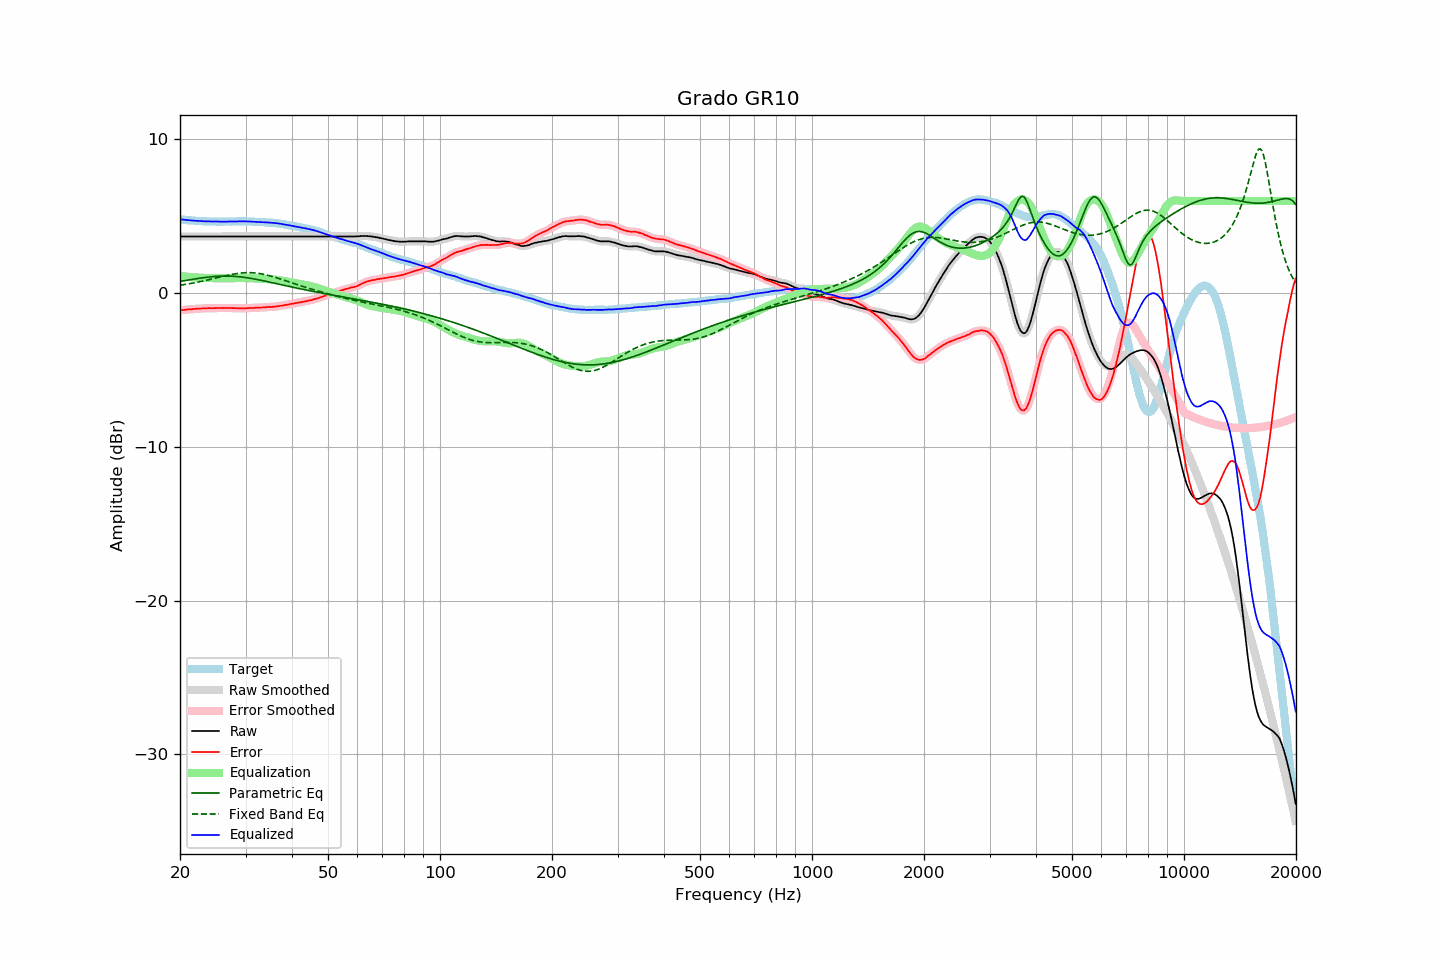

Values plotted in this chart, from the file beside it:
frequency, raw, error, smoothed, error_smoothed, equalization, parametric_eq, fixed_band_eq, equalized_raw, equalized_smoothed, target
20.00, 3.68, -1.12, 3.68, -1.12, 1.12, 0.76, 0.51, 4.80, 4.80, 4.80
20.20, 3.68, -1.11, 3.68, -1.11, 1.11, 0.78, 0.53, 4.79, 4.79, 4.79
20.40, 3.68, -1.10, 3.68, -1.10, 1.09, 0.80, 0.55, 4.78, 4.78, 4.78
20.61, 3.68, -1.09, 3.68, -1.08, 1.08, 0.81, 0.56, 4.77, 4.77, 4.77
20.81, 3.68, -1.07, 3.68, -1.07, 1.07, 0.83, 0.58, 4.76, 4.76, 4.75
21.02, 3.68, -1.06, 3.68, -1.06, 1.06, 0.85, 0.60, 4.75, 4.75, 4.74
21.23, 3.68, -1.05, 3.68, -1.05, 1.05, 0.87, 0.62, 4.74, 4.74, 4.73
21.44, 3.68, -1.06, 3.68, -1.05, 1.04, 0.88, 0.63, 4.73, 4.73, 4.74
21.66, 3.68, -1.04, 3.68, -1.04, 1.04, 0.90, 0.65, 4.72, 4.72, 4.72
21.87, 3.68, -1.03, 3.68, -1.03, 1.03, 0.92, 0.67, 4.71, 4.71, 4.72
22.09, 3.68, -1.01, 3.68, -1.02, 1.02, 0.93, 0.69, 4.70, 4.70, 4.70
22.31, 3.68, -1.01, 3.68, -1.01, 1.01, 0.95, 0.72, 4.70, 4.70, 4.70
22.54, 3.68, -1.00, 3.68, -1.01, 1.01, 0.97, 0.74, 4.69, 4.69, 4.69
22.76, 3.68, -1.00, 3.68, -1.00, 1.00, 0.98, 0.76, 4.68, 4.68, 4.69
22.99, 3.68, -0.99, 3.68, -0.99, 0.99, 1.00, 0.78, 4.68, 4.68, 4.68
23.22, 3.68, -0.98, 3.68, -0.99, 0.99, 1.01, 0.80, 4.67, 4.67, 4.67
23.45, 3.68, -0.99, 3.68, -0.98, 0.98, 1.02, 0.83, 4.67, 4.67, 4.68
23.69, 3.68, -0.98, 3.68, -0.98, 0.98, 1.04, 0.85, 4.67, 4.67, 4.67
23.92, 3.68, -0.97, 3.68, -0.98, 0.98, 1.05, 0.88, 4.66, 4.66, 4.65
24.16, 3.68, -0.98, 3.68, -0.98, 0.98, 1.06, 0.90, 4.66, 4.66, 4.66
24.40, 3.68, -0.98, 3.68, -0.98, 0.97, 1.07, 0.93, 4.66, 4.66, 4.66
24.65, 3.68, -0.98, 3.68, -0.98, 0.97, 1.08, 0.95, 4.66, 4.66, 4.66
24.89, 3.68, -0.98, 3.68, -0.97, 0.97, 1.09, 0.98, 4.66, 4.66, 4.66
25.14, 3.68, -0.97, 3.68, -0.97, 0.97, 1.09, 1.00, 4.66, 4.66, 4.65
25.39, 3.68, -0.97, 3.68, -0.96, 0.97, 1.10, 1.03, 4.65, 4.65, 4.65
25.65, 3.68, -0.96, 3.68, -0.96, 0.97, 1.11, 1.05, 4.65, 4.65, 4.65
25.91, 3.68, -0.96, 3.68, -0.97, 0.97, 1.11, 1.08, 4.65, 4.65, 4.65
26.16, 3.68, -0.97, 3.68, -0.97, 0.97, 1.11, 1.10, 4.65, 4.65, 4.66
26.43, 3.68, -0.97, 3.68, -0.97, 0.97, 1.11, 1.12, 4.65, 4.65, 4.66
26.69, 3.68, -0.97, 3.68, -0.97, 0.97, 1.11, 1.15, 4.65, 4.65, 4.66
26.96, 3.68, -0.97, 3.68, -0.97, 0.97, 1.11, 1.17, 4.65, 4.65, 4.65
27.23, 3.68, -0.97, 3.68, -0.97, 0.97, 1.11, 1.19, 4.66, 4.66, 4.65
27.50, 3.68, -0.97, 3.68, -0.97, 0.97, 1.10, 1.21, 4.66, 4.66, 4.65
27.77, 3.68, -0.98, 3.68, -0.97, 0.98, 1.10, 1.23, 4.66, 4.66, 4.66
28.05, 3.68, -0.98, 3.68, -0.98, 0.98, 1.09, 1.25, 4.66, 4.66, 4.66
28.33, 3.68, -0.98, 3.68, -0.98, 0.98, 1.08, 1.27, 4.67, 4.67, 4.67
28.62, 3.68, -0.98, 3.68, -0.99, 0.98, 1.08, 1.28, 4.67, 4.67, 4.67
28.90, 3.68, -0.99, 3.68, -0.99, 0.99, 1.07, 1.30, 4.67, 4.67, 4.68
29.19, 3.68, -0.99, 3.68, -0.99, 0.99, 1.05, 1.31, 4.67, 4.67, 4.67
29.48, 3.68, -0.99, 3.68, -0.99, 0.99, 1.04, 1.32, 4.67, 4.67, 4.67
29.78, 3.68, -0.99, 3.68, -0.99, 0.99, 1.03, 1.32, 4.67, 4.67, 4.67
30.08, 3.68, -0.99, 3.68, -0.98, 0.98, 1.01, 1.33, 4.67, 4.67, 4.67
30.38, 3.68, -0.97, 3.68, -0.98, 0.98, 1.00, 1.33, 4.66, 4.66, 4.66
30.68, 3.68, -0.97, 3.68, -0.97, 0.97, 0.98, 1.33, 4.66, 4.66, 4.66
30.99, 3.68, -0.97, 3.68, -0.97, 0.97, 0.96, 1.33, 4.65, 4.65, 4.65
31.30, 3.68, -0.97, 3.68, -0.97, 0.96, 0.95, 1.33, 4.65, 4.65, 4.65
31.61, 3.68, -0.97, 3.68, -0.96, 0.96, 0.93, 1.32, 4.64, 4.64, 4.65
31.93, 3.68, -0.94, 3.68, -0.95, 0.96, 0.91, 1.31, 4.64, 4.64, 4.63
32.24, 3.68, -0.95, 3.68, -0.95, 0.95, 0.89, 1.30, 4.63, 4.63, 4.64
32.57, 3.68, -0.94, 3.68, -0.94, 0.94, 0.87, 1.28, 4.63, 4.63, 4.62
32.89, 3.68, -0.94, 3.68, -0.94, 0.94, 0.84, 1.27, 4.62, 4.62, 4.62
33.22, 3.68, -0.94, 3.68, -0.93, 0.93, 0.82, 1.25, 4.62, 4.62, 4.62
33.55, 3.68, -0.93, 3.68, -0.93, 0.93, 0.80, 1.23, 4.61, 4.61, 4.62
33.89, 3.68, -0.92, 3.68, -0.92, 0.92, 0.78, 1.20, 4.61, 4.61, 4.60
34.23, 3.68, -0.91, 3.68, -0.91, 0.92, 0.76, 1.18, 4.60, 4.60, 4.59
34.57, 3.68, -0.90, 3.68, -0.90, 0.91, 0.73, 1.15, 4.59, 4.59, 4.59
34.92, 3.68, -0.89, 3.68, -0.90, 0.90, 0.71, 1.12, 4.59, 4.59, 4.58
35.27, 3.68, -0.91, 3.68, -0.90, 0.89, 0.69, 1.10, 4.58, 4.58, 4.59
35.62, 3.68, -0.89, 3.68, -0.89, 0.89, 0.66, 1.06, 4.57, 4.57, 4.57
35.97, 3.68, -0.88, 3.68, -0.88, 0.88, 0.64, 1.03, 4.56, 4.56, 4.57
... 635 more rows
